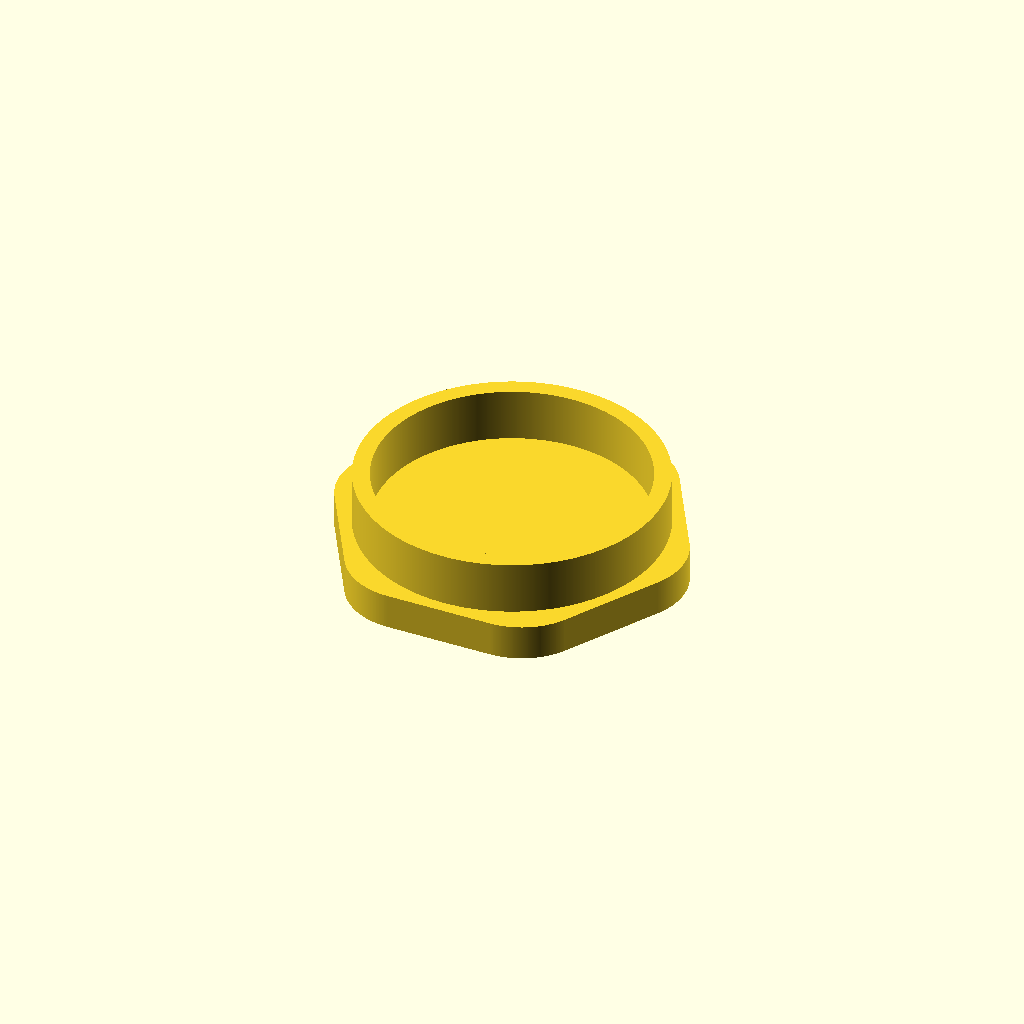
Cell 1 — every parameter at its default value.
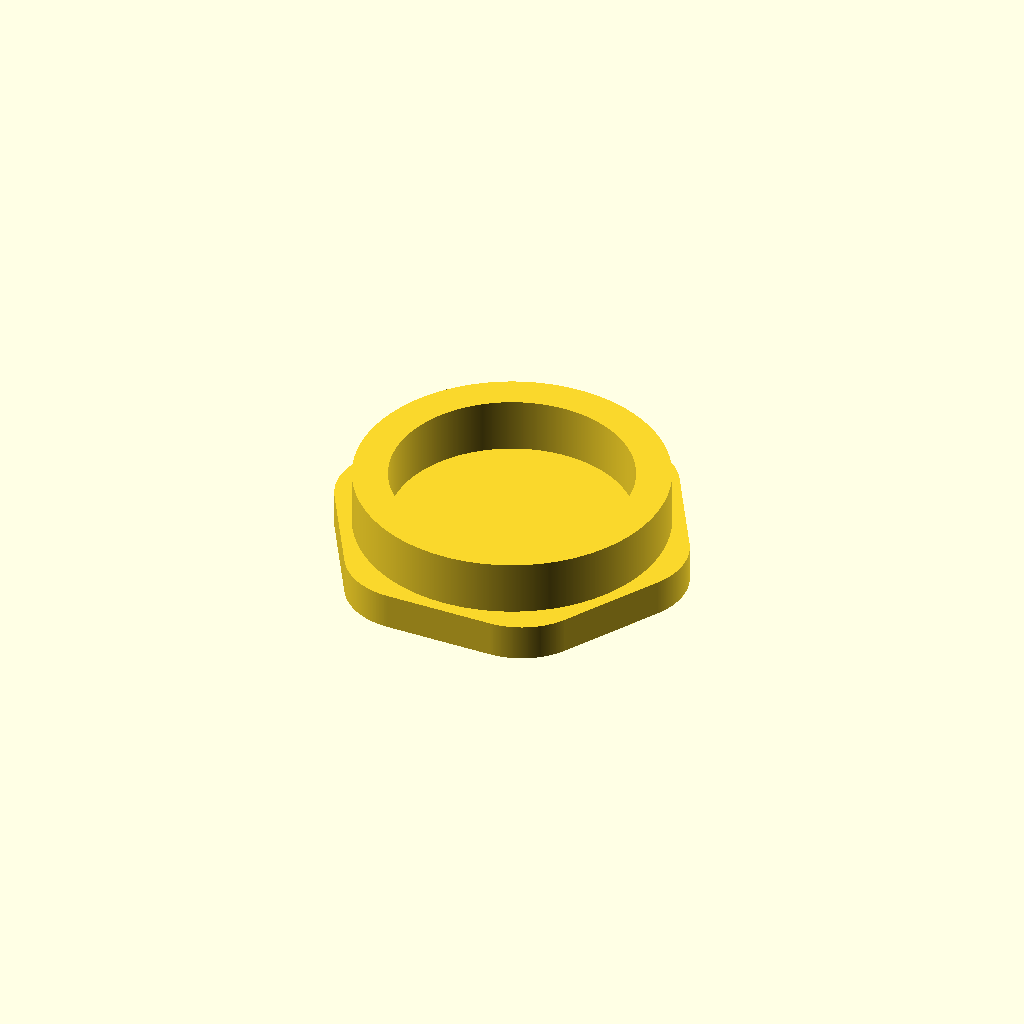
Cell 2: the same model with t = 3.84.
All cells are drawn from one camera (rotation 55°, 0°, 25°, orthographic, colour scheme Cornfield), so only the parameter changes between them.
OpenSCAD source file wd6_hole_caps/wd6_hole_caps.scad:
*rotate([90,0,0])
import("Back_Center.stl");


*#translate([0,0,-3])
rotate([90,0,0])
import("Corner-3.stl");




*rotate([-90,0,0])
import("Corner-Tiny.stl");


$fa = 0.1;
$fs = 0.1;

t = 1.92;

module spool_holder_cap() {

    hole_d = 34;
    hex_d = 36.75;

    translate([0,0,4])
    linear_extrude(6)
    difference() {
        circle(d = hole_d);
        circle(d = hole_d - t * 2);
    }

    linear_extrude(4)
    offset(8)
    offset(-8)
    circle(d = hex_d * 2/sqrt(3), $fn = 6);
    
}

module cap_with_wire(width, height, thickness, h1, h2, d, off, outline, fillet) {
    
    module circle_hull() {
        translate([-off,0])
        hull() {
            circle(d = d);
            
            translate([-width-off,0])
            circle(d = d);
        }        
    }

    module base() {
        offset(fillet)
        offset(-fillet)
        square([width, height], center = true);
    }
    
    module base2() {
        difference() {
            base();
            circle_hull();
        }
    }
    
    linear_extrude(h1)
    difference() {
        offset(delta = outline)
        base();
        circle_hull();
    }
    
    translate([0,0,h1])
    linear_extrude(h2)
    difference() {
        base2();
        offset(-thickness)
        base2();
    }
    
}

module limiter_cap() {
    cap_with_wire(9.2, 19.2, t, 2, 5, 8, 4.5, 2.5, 3);    
}

module bed_wire_cap() {
    cap_with_wire(14.4, 34, t, 2, 5, 12, 4, 2.5, 3);
}

//limiter_cap();

//bed_wire_cap();


spool_holder_cap();
Customizer parameters (derived from the source; name, type, default, range or options):
t: number, default 1.92
